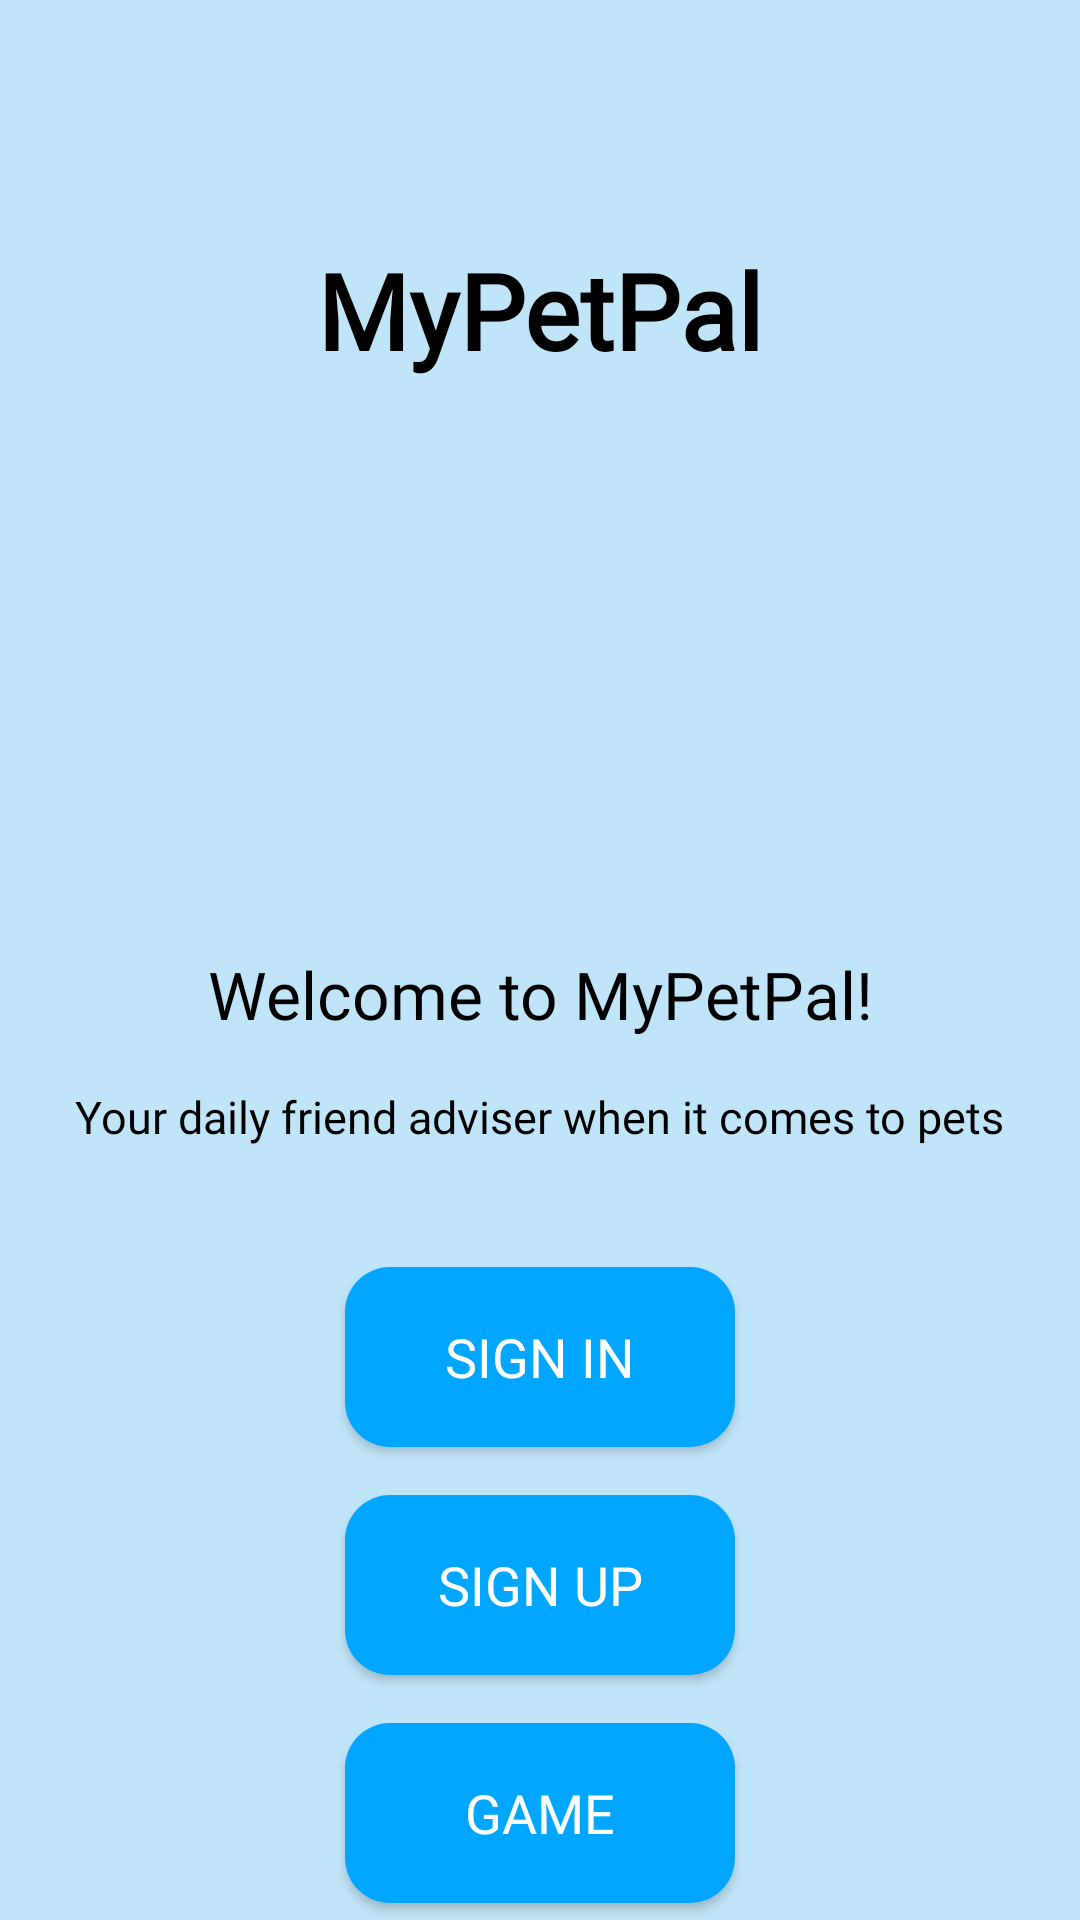

Layout XML and referenced resources for this Android screen:
<!-- AndroidManifest.xml: application theme Theme.MyPetPal -->
<!-- res/layout/activity_welcome.xml -->
<?xml version="1.0" encoding="utf-8"?>
<androidx.constraintlayout.widget.ConstraintLayout
    xmlns:android="http://schemas.android.com/apk/res/android"
    xmlns:app="http://schemas.android.com/apk/res-auto"
    android:layout_width="match_parent"
    android:layout_height="match_parent"
    android:background="@color/colorBackground">

    <TextView
        android:id="@+id/app_name_text"
        android:layout_width="wrap_content"
        android:layout_height="wrap_content"
        android:layout_marginTop="80dp"
        android:fontFamily="@font/montserrat_bold"
        android:text="@string/app_name"
        android:textColor="@color/black"
        android:textSize="35sp"
        android:textStyle="bold"
        app:layout_constraintEnd_toEndOf="parent"
        app:layout_constraintStart_toStartOf="parent"
        app:layout_constraintTop_toTopOf="parent" />

    <ImageView
        android:id="@+id/logo_image"
        android:layout_width="120dp"
        android:layout_height="120dp"
        android:layout_marginTop="30dp"
        android:contentDescription="@string/main_logo_of_the_app"
        android:src="@drawable/puppy"
        app:layout_constraintEnd_toEndOf="parent"
        app:layout_constraintStart_toStartOf="parent"
        app:layout_constraintTop_toBottomOf="@id/app_name_text" />

    <TextView
        android:id="@+id/welcome_text"
        android:layout_width="wrap_content"
        android:layout_height="wrap_content"
        android:layout_marginTop="40dp"
        android:fontFamily="@font/montserrat_regular"
        android:text="@string/welcome_text"
        android:textColor="@color/black"
        android:textSize="22sp"
        app:layout_constraintEnd_toEndOf="parent"
        app:layout_constraintStart_toStartOf="parent"
        app:layout_constraintTop_toBottomOf="@id/logo_image" />

    <TextView
        android:id="@+id/welcome_text2"
        android:layout_width="wrap_content"
        android:layout_height="wrap_content"
        android:layout_marginTop="16dp"
        android:fontFamily="@font/montserrat_regular"
        android:text="@string/your_daily_friend_adviser_when_it_comes_to_pets"
        android:textColor="@color/black"
        android:textSize="15sp"
        app:layout_constraintEnd_toEndOf="parent"
        app:layout_constraintStart_toStartOf="parent"
        app:layout_constraintTop_toBottomOf="@id/welcome_text" />

    <Button
        android:id="@+id/signInButton"
        android:layout_width="130dp"
        android:layout_height="60dp"
        android:layout_marginTop="40dp"
        android:background="@drawable/rounded_button"
        android:fontFamily="@font/montserrat_regular"
        android:text="@string/sign_in"
        android:textColor="@color/white"
        android:textSize="18sp"
        app:layout_constraintEnd_toEndOf="parent"
        app:layout_constraintStart_toStartOf="parent"
        app:layout_constraintTop_toBottomOf="@id/welcome_text2" />

    <Button
        android:id="@+id/signUpButton"
        android:layout_width="130dp"
        android:layout_height="60dp"
        android:layout_marginTop="16dp"
        android:background="@drawable/rounded_button"
        android:fontFamily="@font/montserrat_regular"
        android:text="@string/sign_up"
        android:textColor="@color/white"
        android:textSize="18sp"
        app:layout_constraintEnd_toEndOf="parent"
        app:layout_constraintStart_toStartOf="parent"
        app:layout_constraintTop_toBottomOf="@id/signInButton" />

    <Button
        android:id="@+id/gameButton"
        android:layout_width="130dp"
        android:layout_height="60dp"
        android:layout_marginTop="16dp"
        android:background="@drawable/rounded_button"
        android:fontFamily="@font/montserrat_regular"
        android:text="@string/game"
        android:textColor="@color/white"
        android:textSize="18sp"
        app:layout_constraintEnd_toEndOf="parent"
        app:layout_constraintStart_toStartOf="parent"
        app:layout_constraintTop_toBottomOf="@id/signUpButton" />

    <TextView
        android:id="@+id/sign_up_text"
        android:layout_width="316dp"
        android:layout_height="46dp"
        android:layout_marginTop="16dp"
        android:fontFamily="@font/montserrat_regular"
        android:text="@string/sign_up_text"
        android:textAlignment="center"
        android:textColor="@color/black"
        android:textSize="15sp"
        app:layout_constraintEnd_toEndOf="parent"
        app:layout_constraintStart_toStartOf="parent"
        app:layout_constraintTop_toBottomOf="@id/gameButton" />

</androidx.constraintlayout.widget.ConstraintLayout>
<!-- resources referenced by this layout -->
<resources>
  <color name="black">#FF000000</color>
  <color name="colorBackground">#C1E5F8</color>
  <color name="white">#FFFFFFFF</color>
  <!-- drawable rounded_button (drawable) -->
  <?xml version="1.0" encoding="utf-8"?>
  <shape xmlns:android="http://schemas.android.com/apk/res/android">
      <solid android:color="@color/colorBtnBackground"/>
      <corners android:radius="15dp"/>
  </shape>
  <string name="app_name">MyPetPal</string>
  <string name="game">GAME</string>
  <string name="main_logo_of_the_app">Main logo of the app.</string>
  <string name="sign_in">SIGN IN</string>
  <string name="sign_up">SIGN UP</string>
  <string name="sign_up_text">If you don\'t have an account yet, please hit a sign up button</string>
  <string name="welcome_text">Welcome to MyPetPal!</string>
  <string name="your_daily_friend_adviser_when_it_comes_to_pets">Your daily friend adviser when it comes to pets</string>
  <style name="Theme.MyPetPal" parent="android:Theme.Material.Light.NoActionBar" />
  <color name="colorBtnBackground">#00A6FF</color>
</resources>
